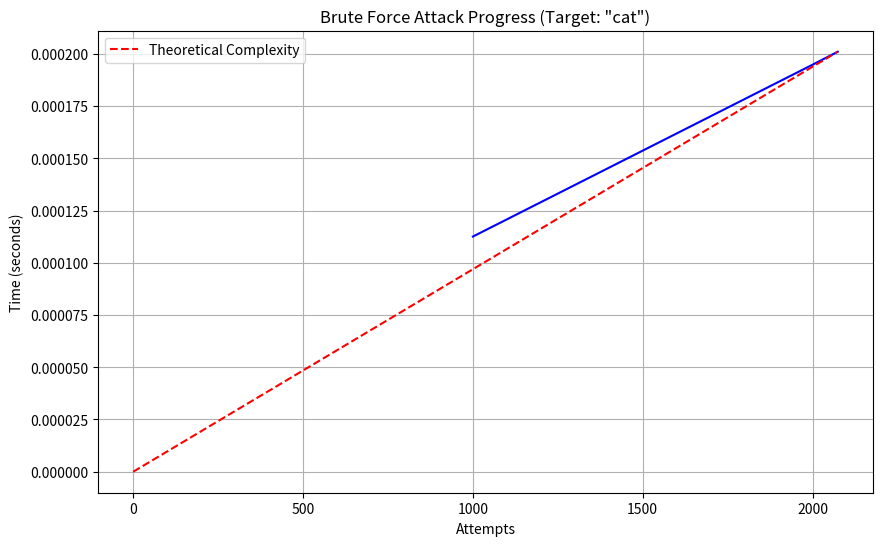

Reproduce this figure in Python.
import itertools
import time
import string
import matplotlib.pyplot as plt
import numpy as np

def brute_force_attack(target, charset, max_length=8, verbose=False):
    """
    Simulates a brute force attack on a password
    
    Args:
        target (str): The password to crack
        charset (str): Characters to use in guesses
        max_length (int): Maximum password length to attempt
        verbose (bool): Show attack progress
    
    Returns:
        tuple: (found_password, attempts, time_taken, results)
    """
    attempts = 0
    start_time = time.time()
    results = []
    
    # Try all lengths from 1 to max_length
    for length in range(1, max_length + 1):
        if verbose:
            print(f"Trying length {length}...")
        
        # Generate all possible combinations for current length
        for candidate in itertools.product(charset, repeat=length):
            attempts += 1
            candidate_str = ''.join(candidate)
            
            # Check for match every 1000 attempts
            if attempts % 1000 == 0:
                results.append((attempts, time.time() - start_time))
            
            # Found the password
            if candidate_str == target:
                time_taken = time.time() - start_time
                results.append((attempts, time_taken))
                return (candidate_str, attempts, time_taken, results)
    
    # Password not found
    time_taken = time.time() - start_time
    results.append((attempts, time_taken))
    return (None, attempts, time_taken, results)

def plot_results(results, target, charset_size):
    """Visualize attack progress"""
    attempts, times = zip(*results)
    plt.figure(figsize=(10, 6))
    plt.plot(attempts, times, 'b-')
    plt.title(f'Brute Force Attack Progress (Target: "{target}")')
    plt.xlabel('Attempts')
    plt.ylabel('Time (seconds)')
    plt.grid(True)
    
    # Add theoretical complexity line
    max_attempts = attempts[-1]
    x = np.linspace(0, max_attempts, 100)
    y = x * (times[-1] / max_attempts)  # Linear approximation
    plt.plot(x, y, 'r--', label='Theoretical Complexity')
    
    plt.legend()
    plt.show()

# Character sets for testing
charsets = {
    "digits": string.digits,
    "lowercase": string.ascii_lowercase,
    "alphanumeric": string.digits + string.ascii_lowercase,
    "full": string.digits + string.ascii_letters + string.punctuation
}

# Simulation parameters
TARGET_PASSWORD = "cat"  # Simple password for demonstration
CHARSET = charsets["lowercase"]  # Character set to use
MAX_LENGTH = 5  # Maximum password length to attempt

# Run simulation
result = brute_force_attack(TARGET_PASSWORD, CHARSET, MAX_LENGTH, verbose=True)

# Display results
password_found, attempts, time_taken, progress_data = result
if password_found:
    print(f"\nPassword cracked: '{password_found}'")
    print(f"Total attempts: {attempts}")
    print(f"Time taken: {time_taken:.6f} seconds")
    plot_results(progress_data, TARGET_PASSWORD, len(CHARSET))
else:
    print("Password not found within given constraints")
